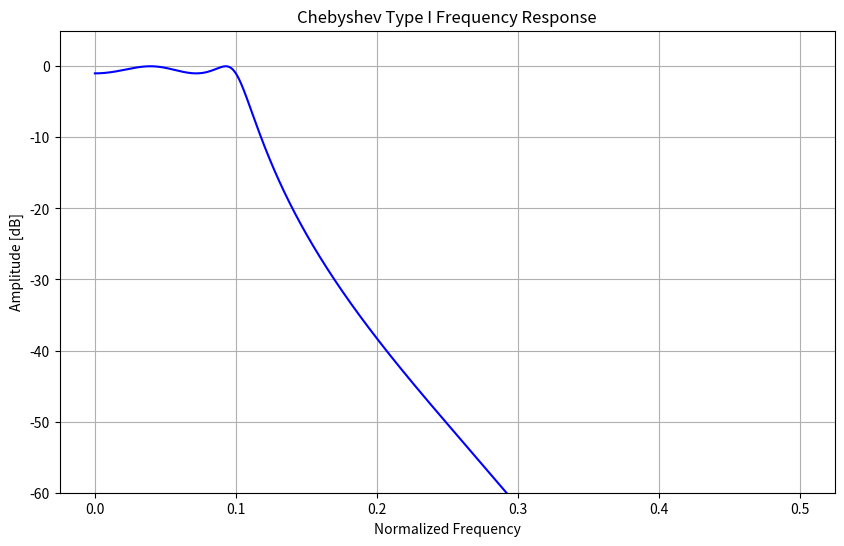

Generate this figure with matplotlib:
import numpy as np
import matplotlib.pyplot as plt
from scipy.signal import cheby1, freqz
# Filter specifications
order = 4
ripple = 1  # in dB
cutoff_frequency = 0.2  # Normalized frequency (0 to 1, where 1 corresponds to Nyquist frequency)
# Design the Chebyshev Type I filter
b_cheby1, a_cheby1 = cheby1(order, ripple, cutoff_frequency, btype='low', analog=False)
# Compute the frequency response
w, h = freqz(b_cheby1, a_cheby1, worN=8000)
# Plot the frequency response
plt.figure(figsize=(10, 6))
plt.plot(0.5 * w / np.pi, 20 * np.log10(np.abs(h)), 'b')
plt.title('Chebyshev Type I Frequency Response')
plt.xlabel('Normalized Frequency')
plt.ylabel('Amplitude [dB]')
plt.ylim(-60, 5)
plt.grid()
plt.show()
